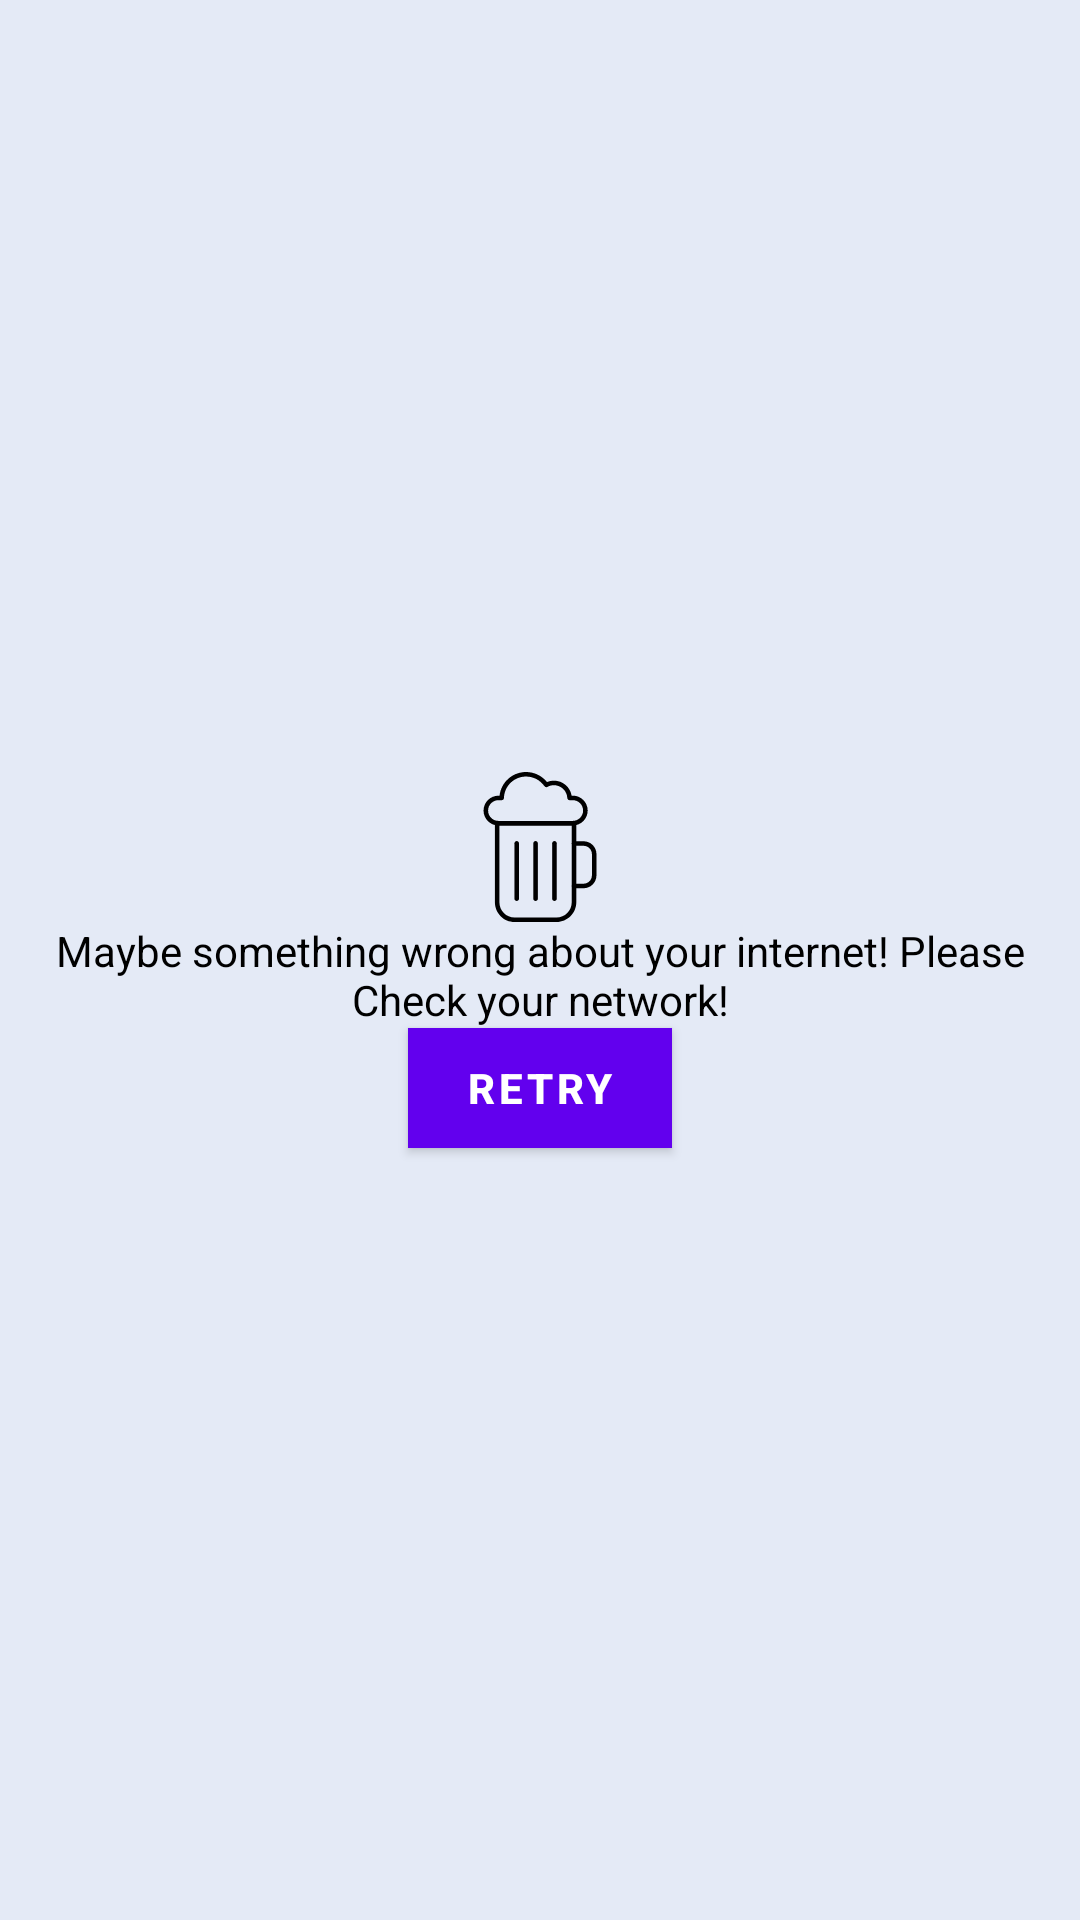

Here is an Android app screen rendered from its layout file. Give the layout XML and the strings, colors and styles it references.
<!-- AndroidManifest.xml: application theme AppTheme -->
<!-- res/layout/activity_no_network.xml -->
<?xml version="1.0" encoding="utf-8"?>
<LinearLayout xmlns:android="http://schemas.android.com/apk/res/android"
    android:orientation="vertical" android:layout_width="match_parent"
    android:layout_height="match_parent"
    android:gravity="center"
    android:background="@color/colorBackground">

    <ImageView
        android:layout_width="50dp"
        android:layout_height="50dp"
        android:src="@drawable/ic_beer"
        android:layout_marginBottom="@dimen/margin_size_default"/>

    <TextView
        android:layout_width="wrap_content"
        android:layout_height="wrap_content"
        android:text="@string/no_network_msg"
        android:textColor="@color/black"
        android:textSize="@dimen/text_size_medium"
        android:gravity="center"
        android:layout_marginBottom="@dimen/margin_size_default"
        android:layout_marginLeft="@dimen/margin_size_default"
        android:layout_marginRight="@dimen/margin_size_default"/>

    <Button
        android:id="@+id/retry"
        android:layout_width="wrap_content"
        android:layout_height="40dp"
        android:text="@string/retry"
        android:textColor="@color/white"
        android:background="@color/colorPrimary"
        android:textStyle="bold"/>

</LinearLayout>
<!-- resources referenced by this layout -->
<resources>
  <color name="black">#000</color>
  <color name="colorBackground">#E4EAF6</color>
  <color name="colorPrimary">#E40046</color>
  <color name="white">#FFFFFF</color>
  <!-- drawable ic_beer: vector/xml drawable (drawable, 2046 chars, omitted) -->
  <string name="no_network_msg">Maybe something wrong about your internet! Please Check your network!</string>
  <string name="retry">Retry</string>
</resources>
